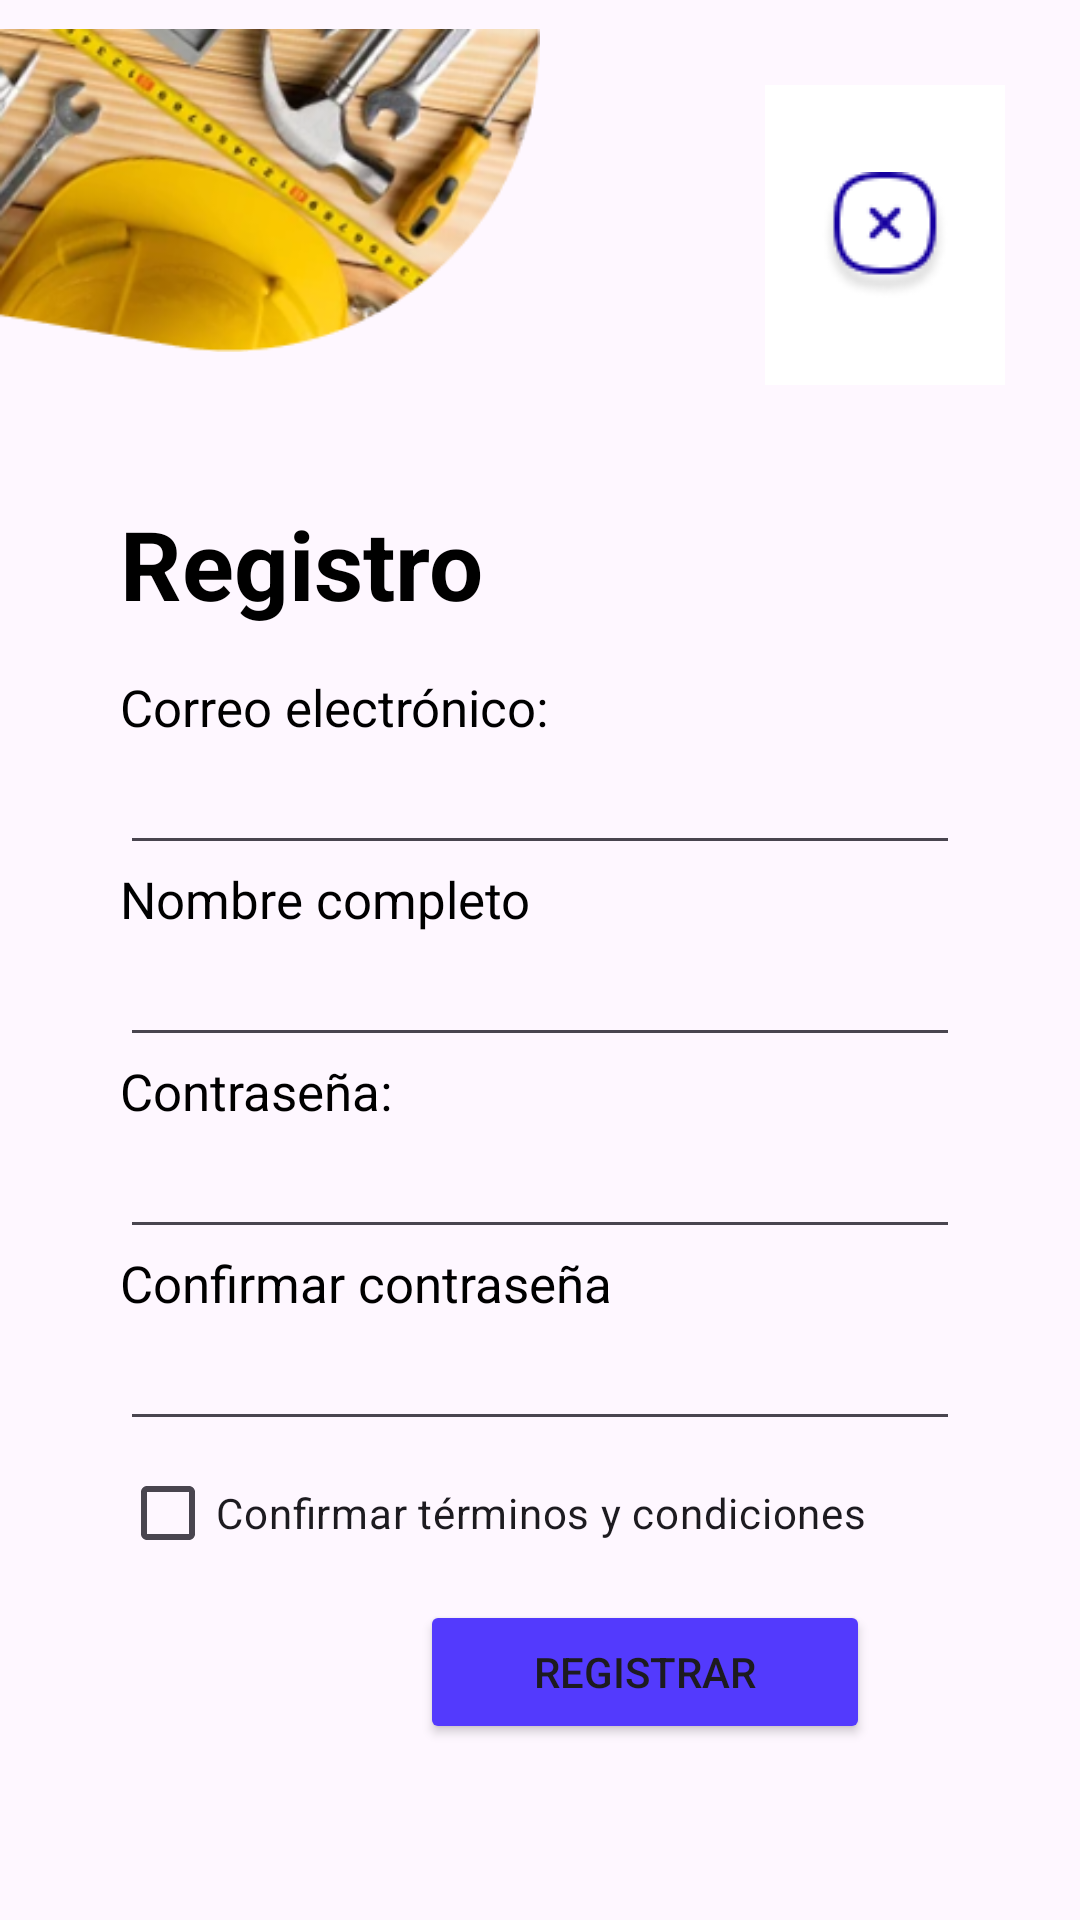

Write the Android layout XML for this screen, with the resource values it uses.
<!-- AndroidManifest.xml: application theme Theme.Practica_login_api -->
<!-- res/layout/activity_registro.xml -->
<?xml version="1.0" encoding="utf-8"?>
<LinearLayout xmlns:android="http://schemas.android.com/apk/res/android"
    xmlns:app="http://schemas.android.com/apk/res-auto"
    xmlns:tools="http://schemas.android.com/tools"
    android:layout_width="match_parent"
    android:layout_height="wrap_content"
    android:orientation="vertical"
    tools:context=".Registro">

    <androidx.constraintlayout.widget.ConstraintLayout
        android:layout_width="match_parent"
        android:layout_height="wrap_content">

        <ImageView
            android:id="@+id/imgTop"
            android:layout_width="match_parent"
            android:layout_height="wrap_content"
            android:layout_marginTop="-10dp"
            android:layout_marginEnd="180dp"
            android:layout_marginBottom="20dp"
            android:src="@drawable/superior_img"
            app:layout_constraintBottom_toBottomOf="parent"
            app:layout_constraintEnd_toEndOf="parent"
            app:layout_constraintStart_toStartOf="parent"
            app:layout_constraintTop_toTopOf="parent" />

        <ImageButton
            android:layout_width="80dp"
            android:id="@+id/btnCerrar"
            android:layout_height="100dp"
            android:layout_marginStart="50dp"
            android:background="#FFFFFF"
            android:src="@drawable/cerrar_icono"
            app:layout_constraintBottom_toBottomOf="parent"
            app:layout_constraintEnd_toEndOf="parent"
            app:layout_constraintStart_toEndOf="@+id/imgTop"
            app:layout_constraintTop_toTopOf="parent"></ImageButton>

    </androidx.constraintlayout.widget.ConstraintLayout>


    <LinearLayout
        android:layout_width="match_parent"
        android:layout_height="match_parent"
        android:orientation="vertical"
        android:layout_marginVertical="10dp"
        android:paddingHorizontal="40dp">

        <TextView
            android:id="@+id/tvRegistro"
            android:layout_width="match_parent"
            android:layout_height="wrap_content"
            android:text="@string/tvRegistro"
            android:textColor="@color/negro"
            android:textStyle="bold"
            android:textSize="32sp" />


        <TextView
            android:id="@+id/tvUser"
            android:layout_width="match_parent"
            android:layout_height="wrap_content"
            android:layout_marginTop="15dp"
            android:textColor="@color/negro"
            android:textSize="17dp"
            android:text="@string/tvUser" />


        <EditText
            android:id="@+id/etCorreo"
            android:layout_width="match_parent"
            android:layout_height="wrap_content"
            android:ems="10"
            android:hint="@string/etCorreo"
            android:inputType="text" />

        <TextView
            android:id="@+id/tvFull_name"
            android:layout_width="match_parent"
            android:layout_height="wrap_content"
            android:textSize="17dp"
            android:textColor="@color/negro"
            android:text="@string/tvFull_name" />



        <EditText
            android:id="@+id/etFull_name"
            android:layout_width="match_parent"
            android:layout_height="wrap_content"
            android:hint="@string/etFull_name"
            android:ems="10"
            android:inputType="text" />

        <TextView
            android:id="@+id/tvPass"
            android:layout_width="match_parent"
            android:layout_height="wrap_content"
            android:textSize="17dp"
            android:textColor="@color/negro"
            android:text="@string/tvPass" />

        <EditText
            android:id="@+id/etPassword"
            android:layout_width="match_parent"
            android:layout_height="wrap_content"
            android:hint="@string/etPss"
            android:ems="10"
            android:inputType="text" />

        <TextView
            android:id="@+id/tvPass2"
            android:layout_width="match_parent"
            android:layout_height="wrap_content"
            android:textSize="17dp"
            android:textColor="@color/negro"
            android:text="@string/tvPss2" />

        <EditText
            android:id="@+id/etPassword2"
            android:layout_width="match_parent"
            android:layout_height="wrap_content"
            android:hint="@string/etPss2"
            android:ems="10"
            android:inputType="text" />


        <CheckBox
            android:id="@+id/cbCondiciones"
            android:layout_width="match_parent"
            android:layout_height="wrap_content"
            android:text="@string/cbCondiciones" />

        <Button
            android:id="@+id/btnRegistrarPersona"
            android:layout_width="150dp"
            android:layout_height="wrap_content"
            android:layout_marginVertical="5dp"
            android:layout_marginStart="100dp"
            android:backgroundTint="@color/morado"
            android:text="@string/btnResgistro" />
    </LinearLayout>

    <androidx.constraintlayout.widget.ConstraintLayout
        android:layout_width="match_parent"
        android:layout_height="wrap_content">

        <ImageView
            android:id="@+id/imageVi"
            android:layout_width="match_parent"
            android:layout_height="wrap_content"
            android:layout_marginEnd="-160dp"
            app:layout_constraintBottom_toBottomOf="parent"
            app:layout_constraintEnd_toEndOf="parent"
            app:layout_constraintStart_toStartOf="parent"
            app:layout_constraintTop_toTopOf="parent"
            app:srcCompat="@drawable/piepagina" />
    </androidx.constraintlayout.widget.ConstraintLayout>


</LinearLayout>
<!-- resources referenced by this layout -->
<resources>
  <color name="morado">#533AFD</color>
  <color name="negro">#000000</color>
  <!-- drawable cerrar_icono: png bitmap (drawable, 1964 bytes) -->
  <!-- drawable piepagina: jpg bitmap (drawable, 38415 bytes) -->
  <!-- drawable superior_img: png bitmap (drawable, 66222 bytes) -->
  <string name="btnResgistro">Registrar</string>
  <string name="cbCondiciones">Confirmar términos y condiciones</string>
  <string name="etCorreo" />
  <string name="etFull_name" />
  <string name="etPss" />
  <string name="etPss2" />
  <string name="tvFull_name">Nombre completo</string>
  <string name="tvPass">Contraseña:</string>
  <string name="tvPss2">Confirmar contraseña</string>
  <string name="tvRegistro">Registro</string>
  <string name="tvUser">Correo electrónico:</string>
  <style name="Theme.Practica_login_api" parent="Base.Theme.Practica_login_api" />
  <style name="Base.Theme.Practica_login_api" parent="Theme.Material3.DayNight.NoActionBar">
          
          
      </style>
</resources>
